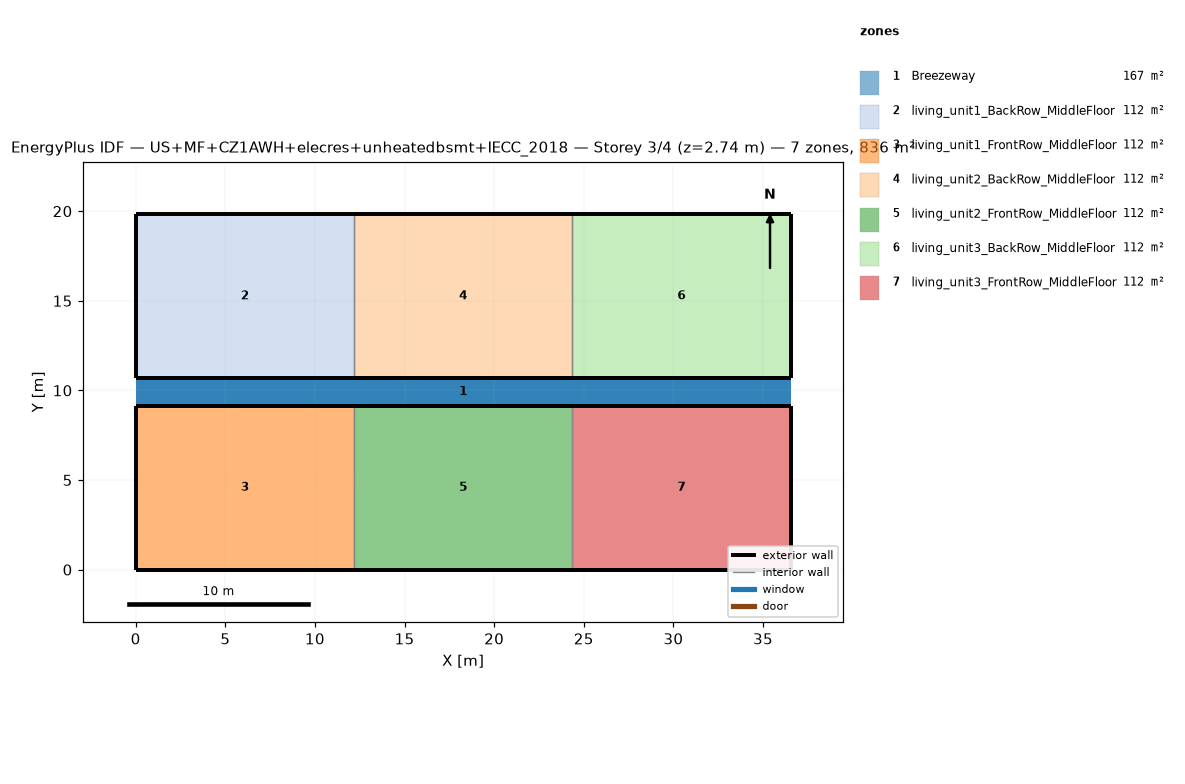
=== STOREY PLAN SPEC (per zone: floor XY polygon, exterior-wall plan segments, windows/doors) ===
zone 1: Breezeway  (167.0 m²)
  floor: (36.54, 9.16) (0.00, 9.16) (0.00, 10.68) (36.54, 10.68)
  floor: (36.54, 9.16) (0.00, 9.16) (0.00, 10.68) (36.54, 10.68)
  floor: (36.54, 9.16) (0.00, 9.16) (0.00, 10.68) (36.54, 10.68)
zone 2: living_unit1_BackRow_MiddleFloor  (111.5 m²)
  floor: (12.18, 10.68) (0.00, 10.68) (0.00, 19.84) (12.18, 19.84)
  exterior wall: (0.00, 10.68) – (12.18, 10.68)  [12.2 m]
  exterior wall: (12.18, 19.84) – (0.00, 19.84)  [12.2 m]
  exterior wall: (0.00, 19.84) – (0.00, 10.68)  [9.2 m]
  interior walls: 1
zone 3: living_unit1_FrontRow_MiddleFloor  (111.5 m²)
  floor: (12.18, 0.00) (0.00, 0.00) (0.00, 9.16) (12.18, 9.16)
  exterior wall: (0.00, 0.00) – (12.18, 0.00)  [12.2 m]
  exterior wall: (12.18, 9.16) – (0.00, 9.16)  [12.2 m]
  exterior wall: (0.00, 9.16) – (0.00, 0.00)  [9.2 m]
  interior walls: 1
zone 4: living_unit2_BackRow_MiddleFloor  (111.5 m²)
  floor: (24.36, 10.68) (12.18, 10.68) (12.18, 19.84) (24.36, 19.84)
  exterior wall: (12.18, 10.68) – (24.36, 10.68)  [12.2 m]
  exterior wall: (24.36, 19.84) – (12.18, 19.84)  [12.2 m]
  interior walls: 2
zone 5: living_unit2_FrontRow_MiddleFloor  (111.5 m²)
  floor: (24.36, 0.00) (12.18, 0.00) (12.18, 9.16) (24.36, 9.16)
  exterior wall: (12.18, 0.00) – (24.36, 0.00)  [12.2 m]
  exterior wall: (24.36, 9.16) – (12.18, 9.16)  [12.2 m]
  interior walls: 2
zone 6: living_unit3_BackRow_MiddleFloor  (111.5 m²)
  floor: (36.54, 10.68) (24.36, 10.68) (24.36, 19.84) (36.54, 19.84)
  exterior wall: (24.36, 10.68) – (36.54, 10.68)  [12.2 m]
  exterior wall: (36.54, 10.68) – (36.54, 19.84)  [9.2 m]
  exterior wall: (36.54, 19.84) – (24.36, 19.84)  [12.2 m]
  interior walls: 1
zone 7: living_unit3_FrontRow_MiddleFloor  (111.5 m²)
  floor: (36.54, 0.00) (24.36, 0.00) (24.36, 9.16) (36.54, 9.16)
  exterior wall: (24.36, 0.00) – (36.54, 0.00)  [12.2 m]
  exterior wall: (36.54, 0.00) – (36.54, 9.16)  [9.2 m]
  exterior wall: (36.54, 9.16) – (24.36, 9.16)  [12.2 m]
  interior walls: 1

=== DERIVED (storey summary) ===
Building: US+MF+CZ1AWH+elecres+unheatedbsmt+IECC_2018
Storey: 3 of 4  (floor level z = 2.74 m)
Storey gross floor area: 836.2 m²
Zones on this storey: 7
  - Breezeway: floor 167.0 m²
  - living_unit1_BackRow_MiddleFloor: floor 111.5 m²; exterior wall 33.5 m (86.9 m²); WWR 0.0%
  - living_unit1_FrontRow_MiddleFloor: floor 111.5 m²; exterior wall 33.5 m (86.9 m²); WWR 0.0%
  - living_unit2_BackRow_MiddleFloor: floor 111.5 m²; exterior wall 24.4 m (63.1 m²); WWR 0.0%
  - living_unit2_FrontRow_MiddleFloor: floor 111.5 m²; exterior wall 24.4 m (63.1 m²); WWR 0.0%
  - living_unit3_BackRow_MiddleFloor: floor 111.5 m²; exterior wall 33.5 m (86.9 m²); WWR 0.0%
  - living_unit3_FrontRow_MiddleFloor: floor 111.5 m²; exterior wall 33.5 m (86.9 m²); WWR 0.0%
Zone adjacency (shared interzone walls):
  - living_unit1_BackRow_MiddleFloor ↔ living_unit2_BackRow_MiddleFloor
  - living_unit1_FrontRow_MiddleFloor ↔ living_unit2_FrontRow_MiddleFloor
  - living_unit2_BackRow_MiddleFloor ↔ living_unit3_BackRow_MiddleFloor
  - living_unit2_FrontRow_MiddleFloor ↔ living_unit3_FrontRow_MiddleFloor